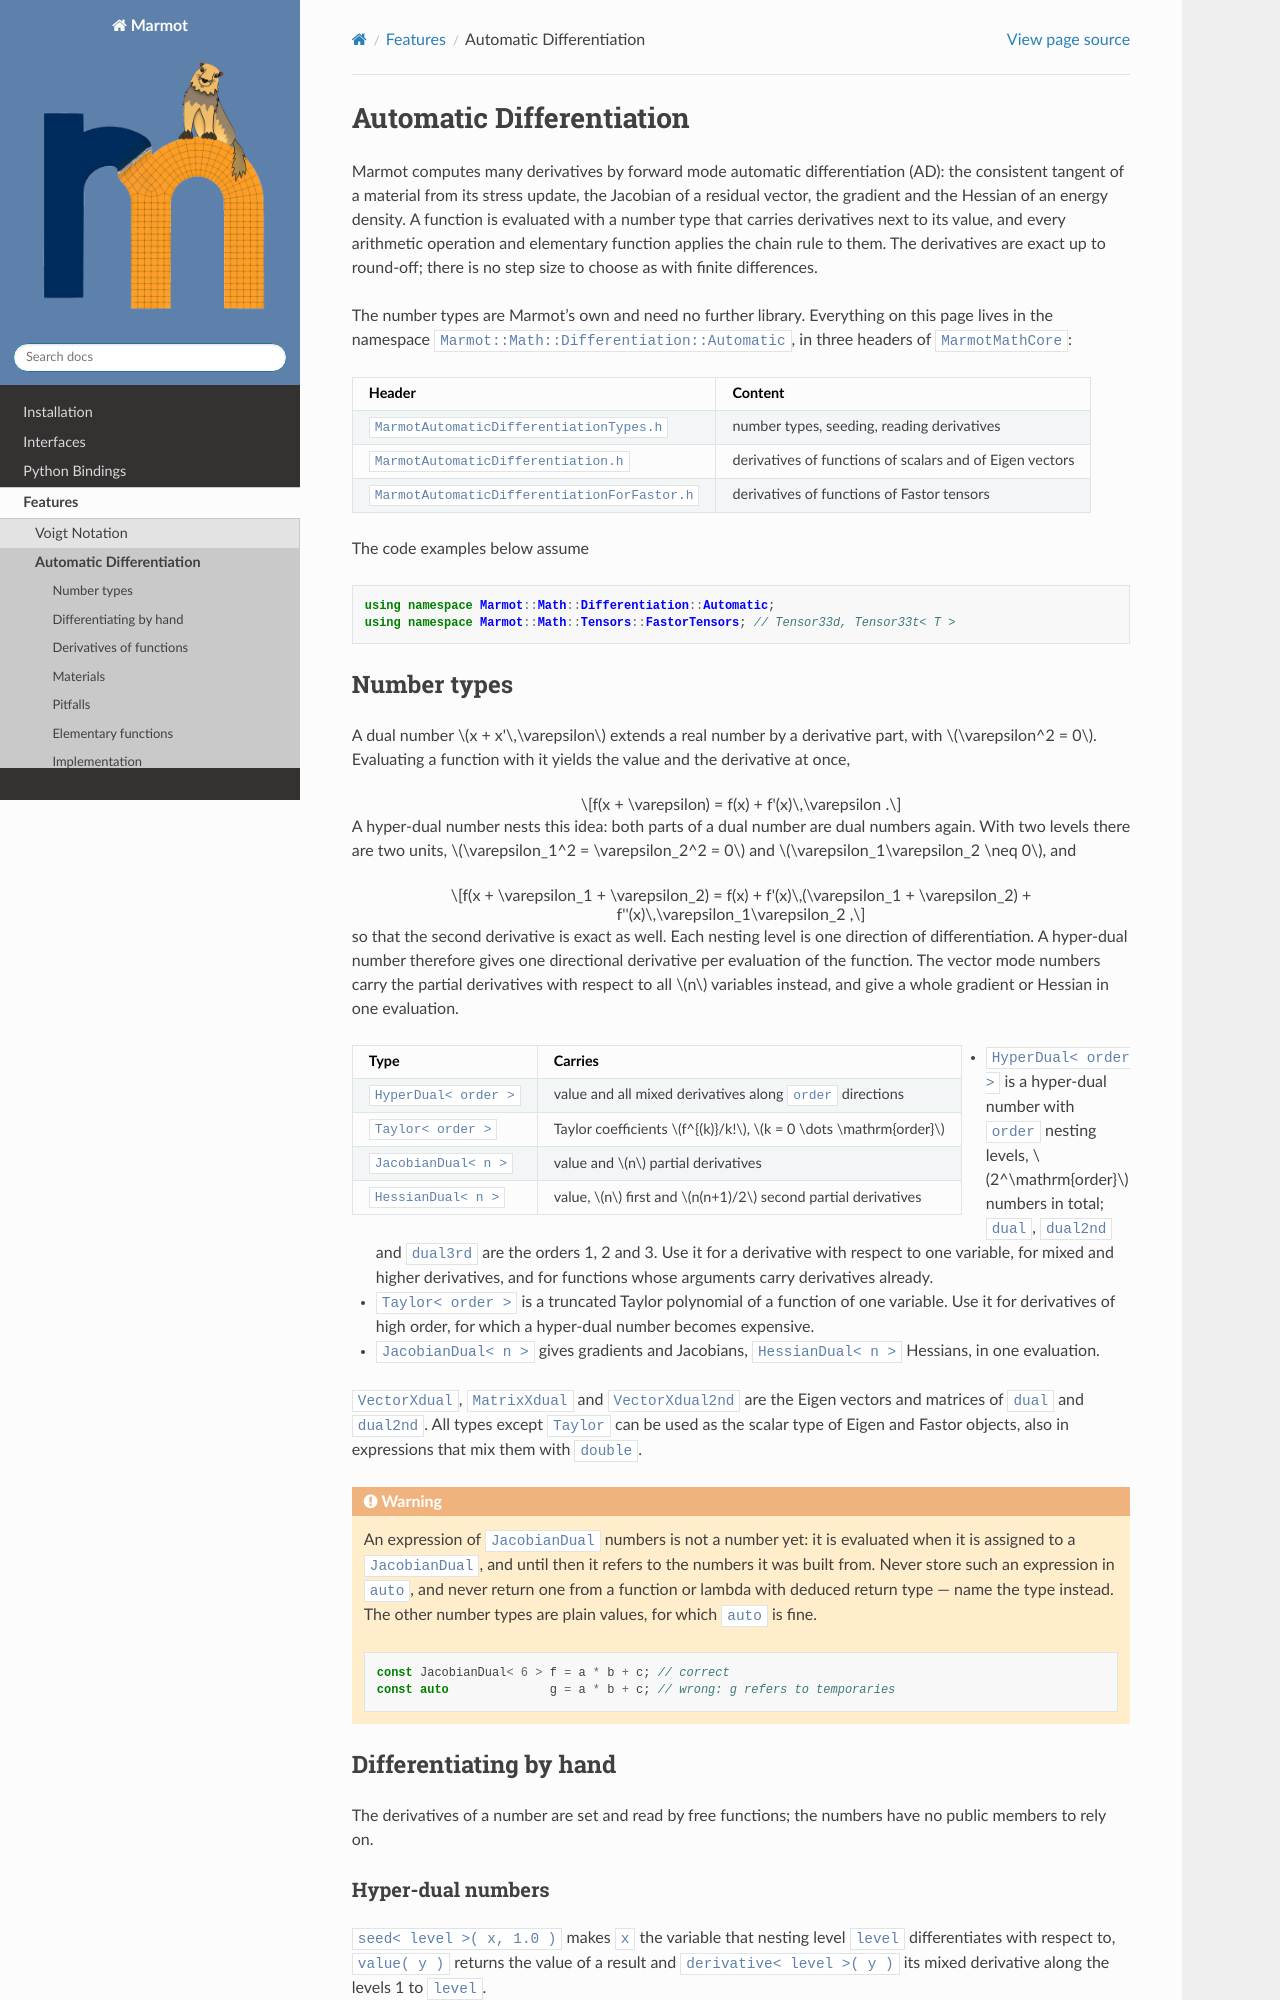

repository: MAteRialMOdelingToolbox/Marmot · page: pages/features/automaticdifferentiation.html · generator: sphinx

.. _automaticDifferentiation:

Automatic Differentiation
=========================

Marmot computes many derivatives by forward mode automatic differentiation (AD): the consistent tangent of a
material from its stress update, the Jacobian of a residual vector, the gradient and the Hessian of an energy
density. A function is evaluated with a number type that carries derivatives next to its value, and every
arithmetic operation and elementary function applies the chain rule to them. The derivatives are exact up to
round-off; there is no step size to choose as with finite differences.

The number types are Marmot's own and need no further library. Everything on this page lives in the namespace
``Marmot::Math::Differentiation::Automatic``, in three headers of ``MarmotMathCore``:

.. list-table::
   :header-rows: 1
   :align: left

   * - **Header**
     - **Content**
   * - ``MarmotAutomaticDifferentiationTypes.h``
     - number types, seeding, reading derivatives
   * - ``MarmotAutomaticDifferentiation.h``
     - derivatives of functions of scalars and of Eigen vectors
   * - ``MarmotAutomaticDifferentiationForFastor.h``
     - derivatives of functions of Fastor tensors

The code examples below assume

.. code-block:: cpp

   using namespace Marmot::Math::Differentiation::Automatic;
   using namespace Marmot::Math::Tensors::FastorTensors; // Tensor33d, Tensor33t< T >

Number types
------------

A dual number :math:`x + x'\,\varepsilon` extends a real number by a derivative part, with
:math:`\varepsilon^2 = 0`. Evaluating a function with it yields the value and the derivative at once,

.. math::
   f(x + \varepsilon) = f(x) + f'(x)\,\varepsilon .

A hyper-dual number nests this idea: both parts of a dual number are dual numbers again. With two levels there
are two units, :math:`\varepsilon_1^2 = \varepsilon_2^2 = 0` and :math:`\varepsilon_1\varepsilon_2 \neq 0`, and

.. math::
   f(x + \varepsilon_1 + \varepsilon_2) = f(x) + f'(x)\,(\varepsilon_1 + \varepsilon_2)
   + f''(x)\,\varepsilon_1\varepsilon_2 ,

so that the second derivative is exact as well. Each nesting level is one direction of differentiation. A
hyper-dual number therefore gives one directional derivative per evaluation of the function. The vector mode
numbers carry the partial derivatives with respect to all :math:`n` variables instead, and give a whole gradient
or Hessian in one evaluation.

.. list-table::
   :header-rows: 1
   :align: left

   * - **Type**
     - **Carries**
   * - ``HyperDual< order >``
     - value and all mixed derivatives along ``order`` directions
   * - ``Taylor< order >``
     - Taylor coefficients :math:`f^{(k)}/k!`, :math:`k = 0 \dots \mathrm{order}`
   * - ``JacobianDual< n >``
     - value and :math:`n` partial derivatives
   * - ``HessianDual< n >``
     - value, :math:`n` first and :math:`n(n+1)/2` second partial derivatives

- ``HyperDual< order >`` is a hyper-dual number with ``order`` nesting levels, :math:`2^\mathrm{order}` numbers
  in total; ``dual``, ``dual2nd`` and ``dual3rd`` are the orders 1, 2 and 3. Use it for a derivative with respect
  to one variable, for mixed and higher derivatives, and for functions whose arguments carry derivatives already.
- ``Taylor< order >`` is a truncated Taylor polynomial of a function of one variable. Use it for derivatives of
  high order, for which a hyper-dual number becomes expensive.
- ``JacobianDual< n >`` gives gradients and Jacobians, ``HessianDual< n >`` Hessians, in one evaluation.

``VectorXdual``, ``MatrixXdual`` and ``VectorXdual2nd`` are the Eigen vectors and matrices of ``dual`` and
``dual2nd``. All types except ``Taylor`` can be used as the scalar type of Eigen and Fastor objects, also in
expressions that mix them with ``double``.

.. warning::
   An expression of ``JacobianDual`` numbers is not a number yet: it is evaluated when it is assigned to a
   ``JacobianDual``, and until then it refers to the numbers it was built from. Never store such an expression in
   ``auto``, and never return one from a function or lambda with deduced return type — name the type instead.
   The other number types are plain values, for which ``auto`` is fine.

   .. code-block:: cpp

      const JacobianDual< 6 > f = a * b + c; // correct
      const auto              g = a * b + c; // wrong: g refers to temporaries
